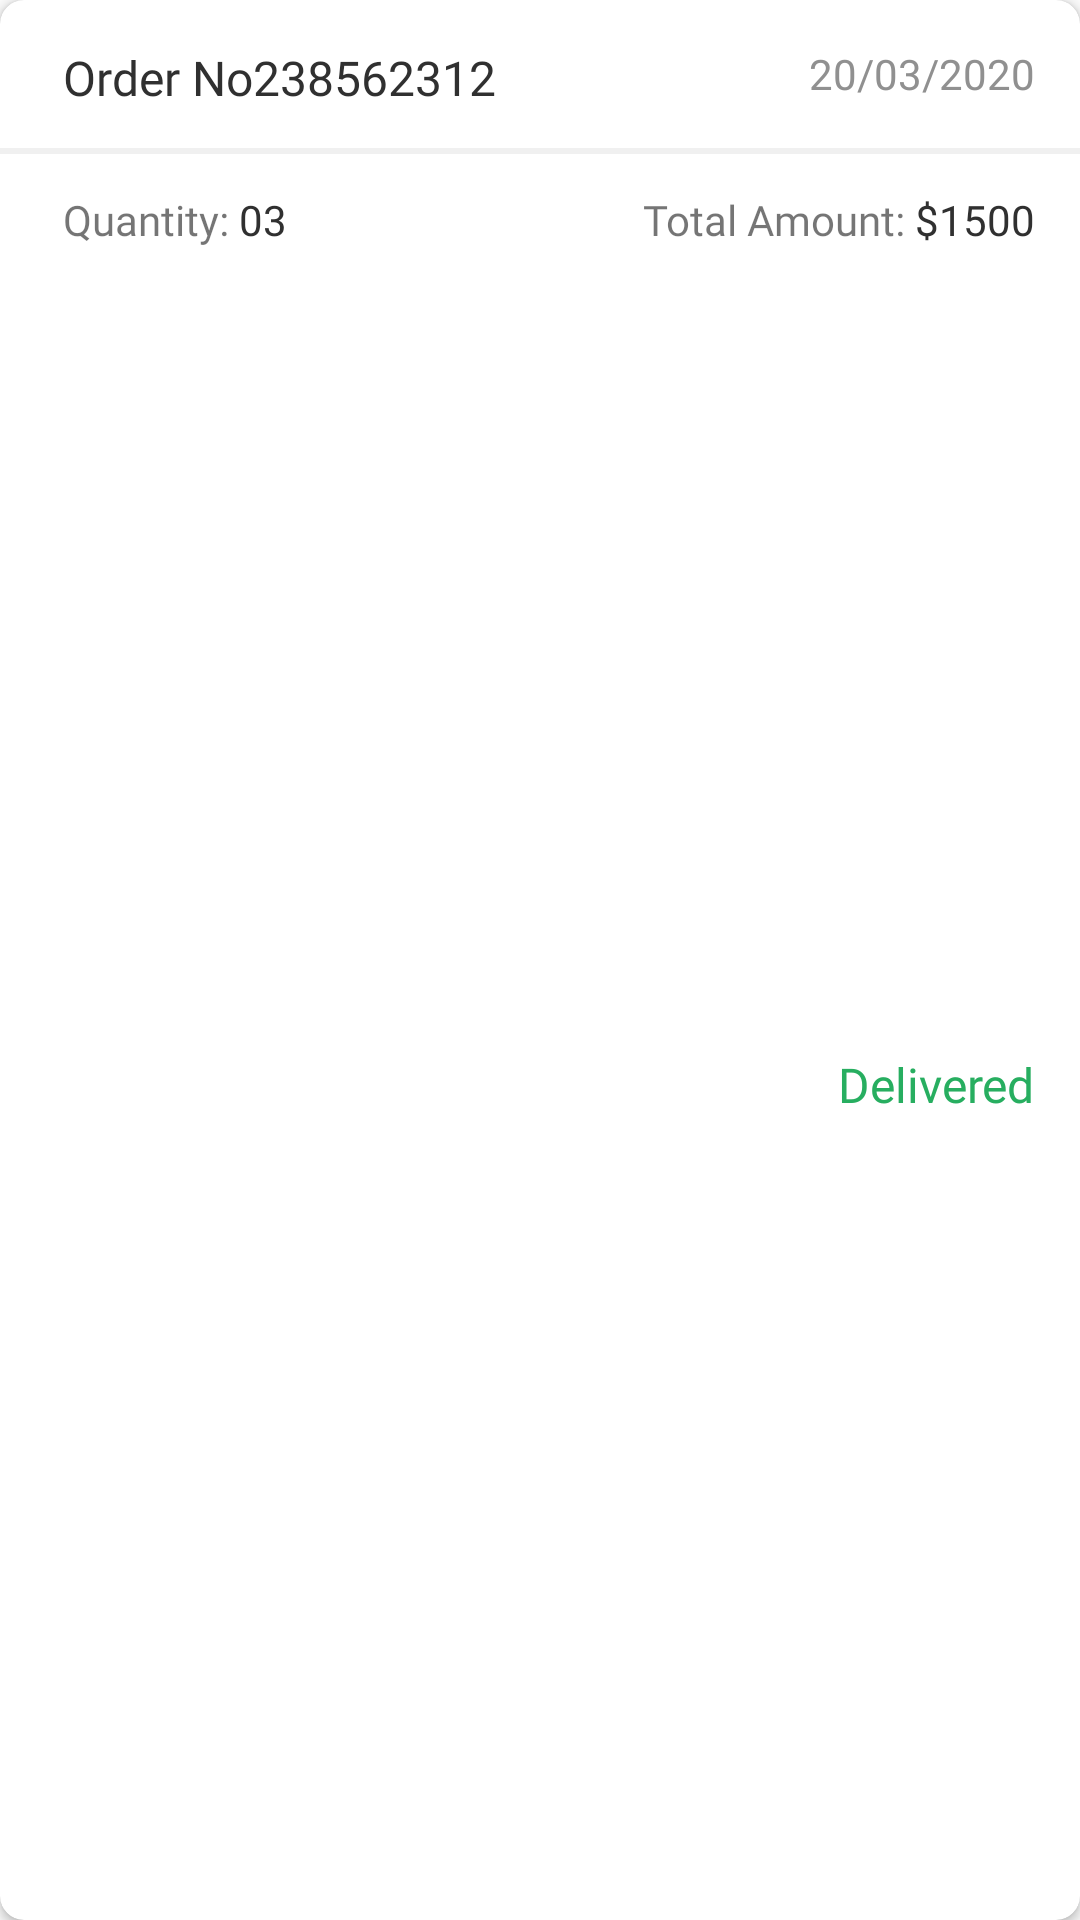

Produce the Android XML layout that renders to this screen, including the resource entries it uses.
<!-- AndroidManifest.xml: application theme AppTheme -->
<!-- res/layout/order_item.xml -->
<androidx.cardview.widget.CardView xmlns:android="http://schemas.android.com/apk/res/android"
    xmlns:app="http://schemas.android.com/apk/res-auto"
    android:layout_width="match_parent"
    android:layout_height="wrap_content"
    app:cardCornerRadius="8dp"
    android:layout_margin="10dp"
    app:layout_constraintBottom_toBottomOf="parent"
    app:layout_constraintEnd_toEndOf="parent"
    app:layout_constraintStart_toStartOf="parent"
    app:layout_constraintTop_toTopOf="parent">

    <androidx.constraintlayout.widget.ConstraintLayout
        android:layout_width="match_parent"
        android:layout_height="match_parent">

        <TextView
            android:id="@+id/txtTotal"
            android:layout_width="wrap_content"
            android:layout_height="wrap_content"
            android:layout_marginEnd="15dp"
            android:fontFamily="@font/nunito_600"
            android:text="$1500"
            android:textColor="#303030"
            app:layout_constraintEnd_toEndOf="parent"
            app:layout_constraintTop_toTopOf="@+id/textView5" />

        <TextView
            android:id="@+id/textView9"
            android:layout_width="wrap_content"
            android:layout_height="wrap_content"
            android:layout_marginTop="27dp"
            android:fontFamily="@font/nunito_600"
            android:text="Quantity: "
            app:layout_constraintStart_toStartOf="@+id/txtOrderId"
            app:layout_constraintTop_toBottomOf="@+id/txtOrderId" />

        <TextView
            android:id="@+id/txtOrderId"
            android:layout_width="wrap_content"
            android:layout_height="wrap_content"
            android:layout_marginStart="21dp"
            android:layout_marginTop="15dp"
            android:fontFamily="@font/nunito_600"
            android:text="Order No238562312"
            android:textColor="#303030"
            android:textSize="16dp"
            app:layout_constraintStart_toStartOf="parent"
            app:layout_constraintTop_toTopOf="parent" />

        <TextView
            android:id="@+id/txtDate"
            android:layout_width="wrap_content"
            android:layout_height="wrap_content"
            android:layout_marginTop="15dp"
            android:layout_marginEnd="15dp"
            android:fontFamily="@font/nunito_400"
            android:text="20/03/2020"
            android:textColor="#909090"
            app:layout_constraintEnd_toEndOf="parent"
            app:layout_constraintTop_toTopOf="parent" />

        <TextView
            android:id="@+id/textView5"
            android:layout_width="wrap_content"
            android:layout_height="wrap_content"
            android:fontFamily="@font/nunito_600"
            android:text="Total Amount: "
            app:layout_constraintEnd_toStartOf="@+id/txtTotal"
            app:layout_constraintTop_toTopOf="@+id/textView9" />

        <TextView
            android:id="@+id/txtQuantity"
            android:layout_width="wrap_content"
            android:layout_height="wrap_content"
            android:fontFamily="@font/nunito_600"
            android:text="03"
            android:textColor="#303030"
            app:layout_constraintBottom_toBottomOf="@+id/textView9"
            app:layout_constraintStart_toEndOf="@+id/textView9"
            app:layout_constraintTop_toTopOf="@+id/textView9" />

        <TextView
            android:id="@+id/txtStatus"
            android:layout_width="wrap_content"
            android:layout_height="wrap_content"
            android:layout_marginTop="37dp"
            android:layout_marginEnd="15dp"
            android:layout_marginBottom="37dp"
            android:fontFamily="@font/nunito_600"
            android:text="Delivered"
            android:textColor="#27AE60"
            android:textSize="16dp"
            app:layout_constraintBottom_toBottomOf="parent"
            app:layout_constraintEnd_toEndOf="parent"
            app:layout_constraintTop_toBottomOf="@+id/txtTotal" />

        <View
            android:id="@+id/view3"
            android:layout_width="0dp"
            android:layout_height="2dp"
            android:background="#F0F0F0"
            app:layout_constraintBottom_toTopOf="@+id/textView9"
            app:layout_constraintEnd_toEndOf="parent"
            app:layout_constraintStart_toStartOf="parent"
            app:layout_constraintTop_toBottomOf="@+id/txtOrderId" />

    </androidx.constraintlayout.widget.ConstraintLayout>
</androidx.cardview.widget.CardView>
<!-- resources referenced by this layout -->
<resources>
  <style name="AppTheme" parent="Theme.AppCompat.Light.DarkActionBar">
          <item name="windowActionBar">false</item>
          <item name="windowNoTitle">true</item>
          
      </style>
</resources>
